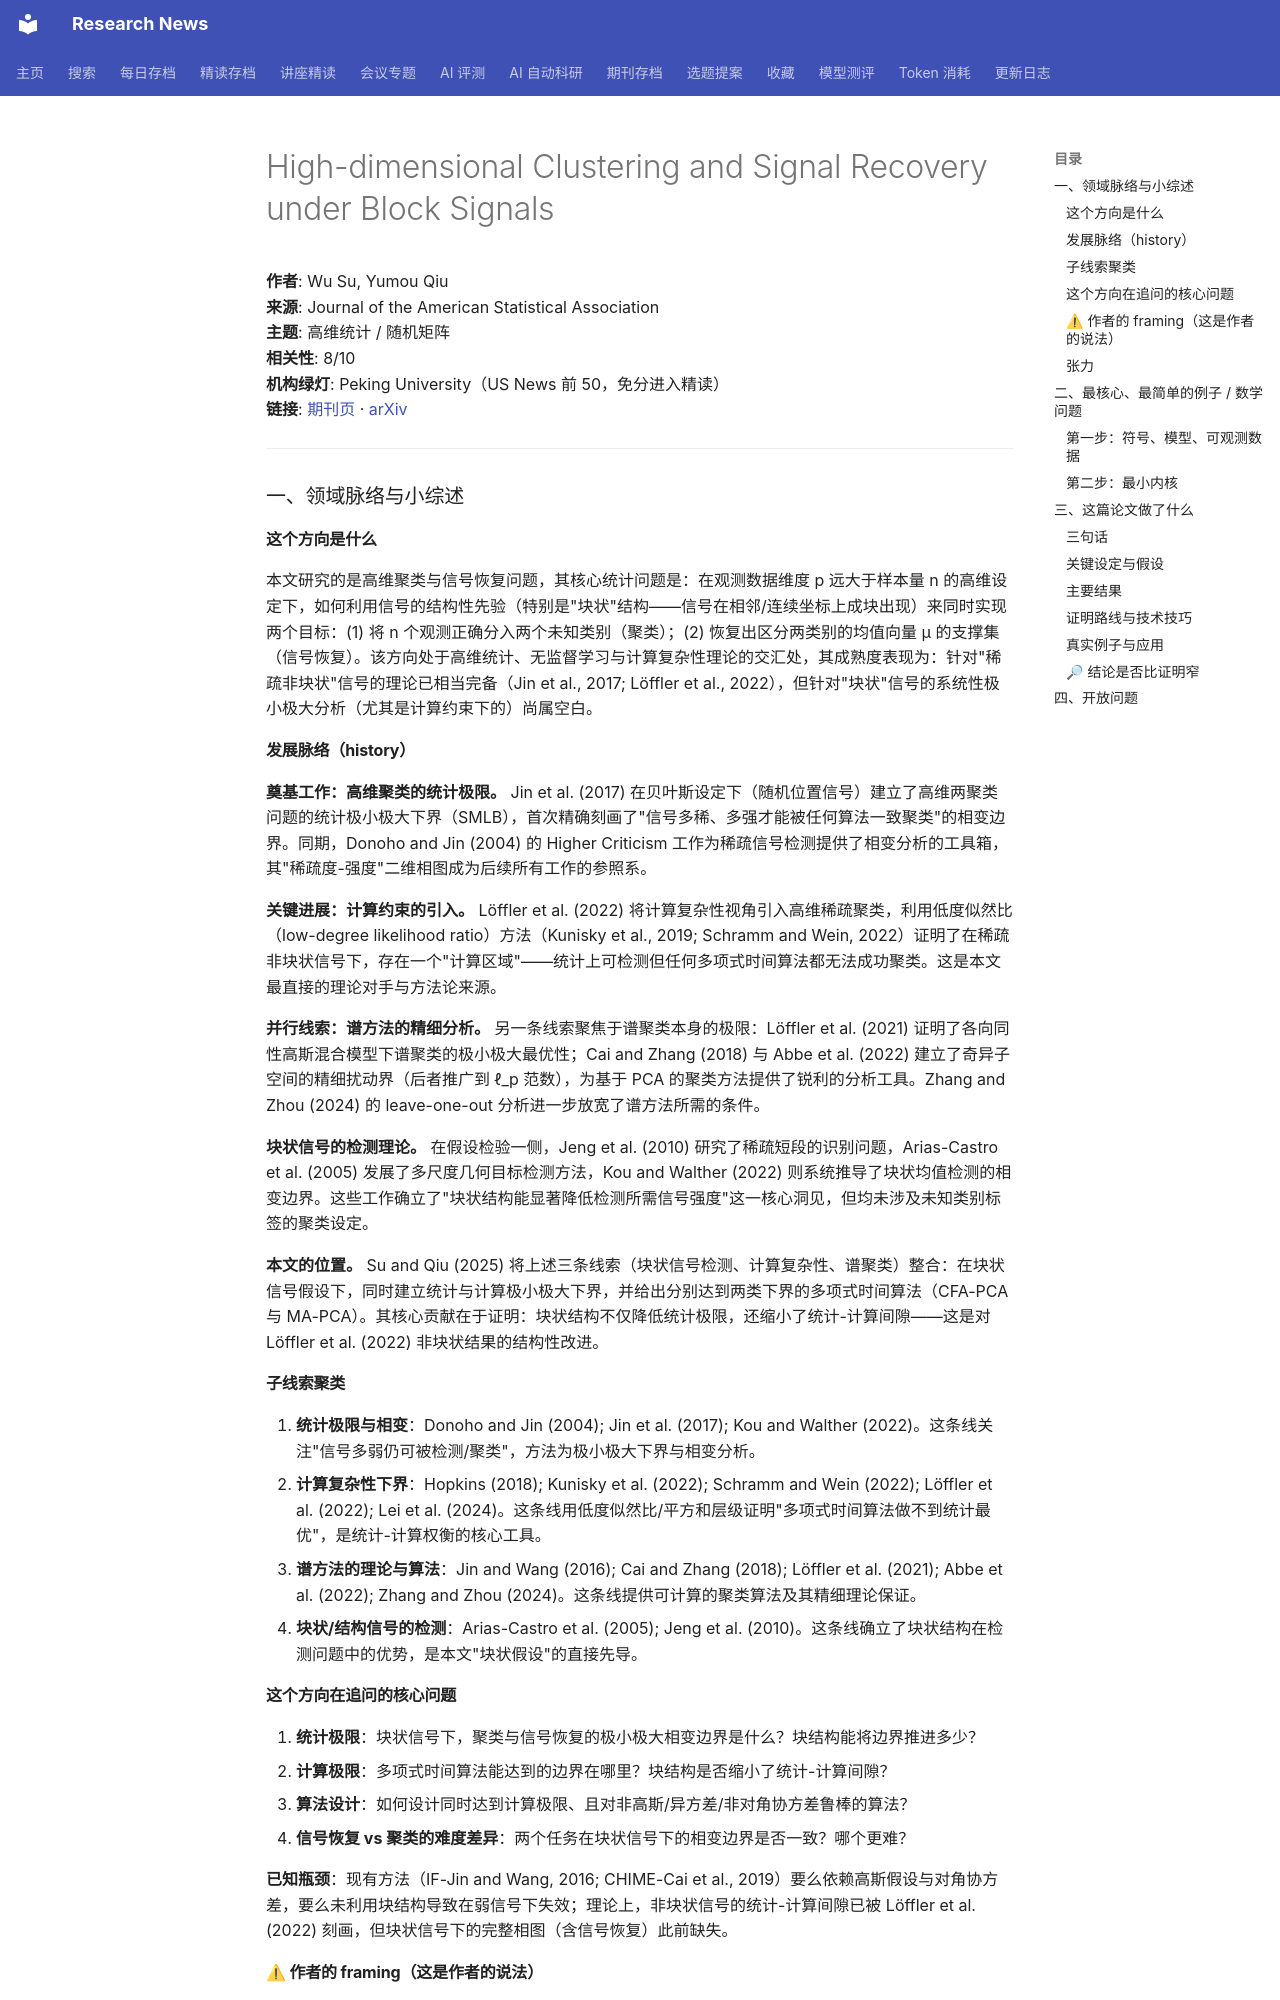

repository: cxy0714/research-news · page: deep_reads/2026-10-10-10.1080_01621459.2026.2737403/index.html · generator: mkdocs

# High-dimensional Clustering and Signal Recovery under Block Signals

**作者**: Wu Su, Yumou Qiu  
**来源**: Journal of the American Statistical Association  
**主题**: 高维统计 / 随机矩阵  
**相关性**: 8/10  
**机构绿灯**: Peking University（US News 前 50，免分进入精读）  
**链接**: [期刊页](https://doi.org/10.1080/01621459.2026.2737403) · [arXiv](https://arxiv.org/abs/2504.08332)

---

### 一、领域脉络与小综述

#### 这个方向是什么

本文研究的是高维聚类与信号恢复问题，其核心统计问题是：在观测数据维度 p 远大于样本量 n 的高维设定下，如何利用信号的结构性先验（特别是"块状"结构——信号在相邻/连续坐标上成块出现）来同时实现两个目标：(1) 将 n 个观测正确分入两个未知类别（聚类）；(2) 恢复出区分两类别的均值向量 µ 的支撑集（信号恢复）。该方向处于高维统计、无监督学习与计算复杂性理论的交汇处，其成熟度表现为：针对"稀疏非块状"信号的理论已相当完备（Jin et al., 2017; Löffler et al., 2022），但针对"块状"信号的系统性极小极大分析（尤其是计算约束下的）尚属空白。

#### 发展脉络（history）

**奠基工作：高维聚类的统计极限。** Jin et al. (2017) 在贝叶斯设定下（随机位置信号）建立了高维两聚类问题的统计极小极大下界（SMLB），首次精确刻画了"信号多稀、多强才能被任何算法一致聚类"的相变边界。同期，Donoho and Jin (2004) 的 Higher Criticism 工作为稀疏信号检测提供了相变分析的工具箱，其"稀疏度-强度"二维相图成为后续所有工作的参照系。

**关键进展：计算约束的引入。** Löffler et al. (2022) 将计算复杂性视角引入高维稀疏聚类，利用低度似然比（low-degree likelihood ratio）方法（Kunisky et al., 2019; Schramm and Wein, 2022）证明了在稀疏非块状信号下，存在一个"计算区域"——统计上可检测但任何多项式时间算法都无法成功聚类。这是本文最直接的理论对手与方法论来源。

**并行线索：谱方法的精细分析。** 另一条线索聚焦于谱聚类本身的极限：Löffler et al. (2021) 证明了各向同性高斯混合模型下谱聚类的极小极大最优性；Cai and Zhang (2018) 与 Abbe et al. (2022) 建立了奇异子空间的精细扰动界（后者推广到 ℓ_p 范数），为基于 PCA 的聚类方法提供了锐利的分析工具。Zhang and Zhou (2024) 的 leave-one-out 分析进一步放宽了谱方法所需的条件。

**块状信号的检测理论。** 在假设检验一侧，Jeng et al. (2010) 研究了稀疏短段的识别问题，Arias-Castro et al. (2005) 发展了多尺度几何目标检测方法，Kou and Walther (2022) 则系统推导了块状均值检测的相变边界。这些工作确立了"块状结构能显著降低检测所需信号强度"这一核心洞见，但均未涉及未知类别标签的聚类设定。

**本文的位置。** Su and Qiu (2025) 将上述三条线索（块状信号检测、计算复杂性、谱聚类）整合：在块状信号假设下，同时建立统计与计算极小极大下界，并给出分别达到两类下界的多项式时间算法（CFA-PCA 与 MA-PCA）。其核心贡献在于证明：块状结构不仅降低统计极限，还缩小了统计-计算间隙——这是对 Löffler et al. (2022) 非块状结果的结构性改进。

#### 子线索聚类

1. **统计极限与相变**：Donoho and Jin (2004); Jin et al. (2017); Kou and Walther (2022)。这条线关注"信号多弱仍可被检测/聚类"，方法为极小极大下界与相变分析。
2. **计算复杂性下界**：Hopkins (2018); Kunisky et al. (2022); Schramm and Wein (2022); Löffler et al. (2022); Lei et al. (2024)。这条线用低度似然比/平方和层级证明"多项式时间算法做不到统计最优"，是统计-计算权衡的核心工具。
3. **谱方法的理论与算法**：Jin and Wang (2016); Cai and Zhang (2018); Löffler et al. (2021); Abbe et al. (2022); Zhang and Zhou (2024)。这条线提供可计算的聚类算法及其精细理论保证。
4. **块状/结构信号的检测**：Arias-Castro et al. (2005); Jeng et al. (2010)。这条线确立了块状结构在检测问题中的优势，是本文"块状假设"的直接先导。

#### 这个方向在追问的核心问题

1. **统计极限**：块状信号下，聚类与信号恢复的极小极大相变边界是什么？块结构能将边界推进多少？
2. **计算极限**：多项式时间算法能达到的边界在哪里？块结构是否缩小了统计-计算间隙？
3. **算法设计**：如何设计同时达到计算极限、且对非高斯/异方差/非对角协方差鲁棒的算法？
4. **信号恢复 vs 聚类的难度差异**：两个任务在块状信号下的相变边界是否一致？哪个更难？

**已知瓶颈**：现有方法（IF-Jin and Wang, 2016; CHIME-Cai et al., 2019）要么依赖高斯假设与对角协方差，要么未利用块结构导致在弱信号下失效；理论上，非块状信号的统计-计算间隙已被 Löffler et al. (2022) 刻画，但块状信号下的完整相图（含信号恢复）此前缺失。
